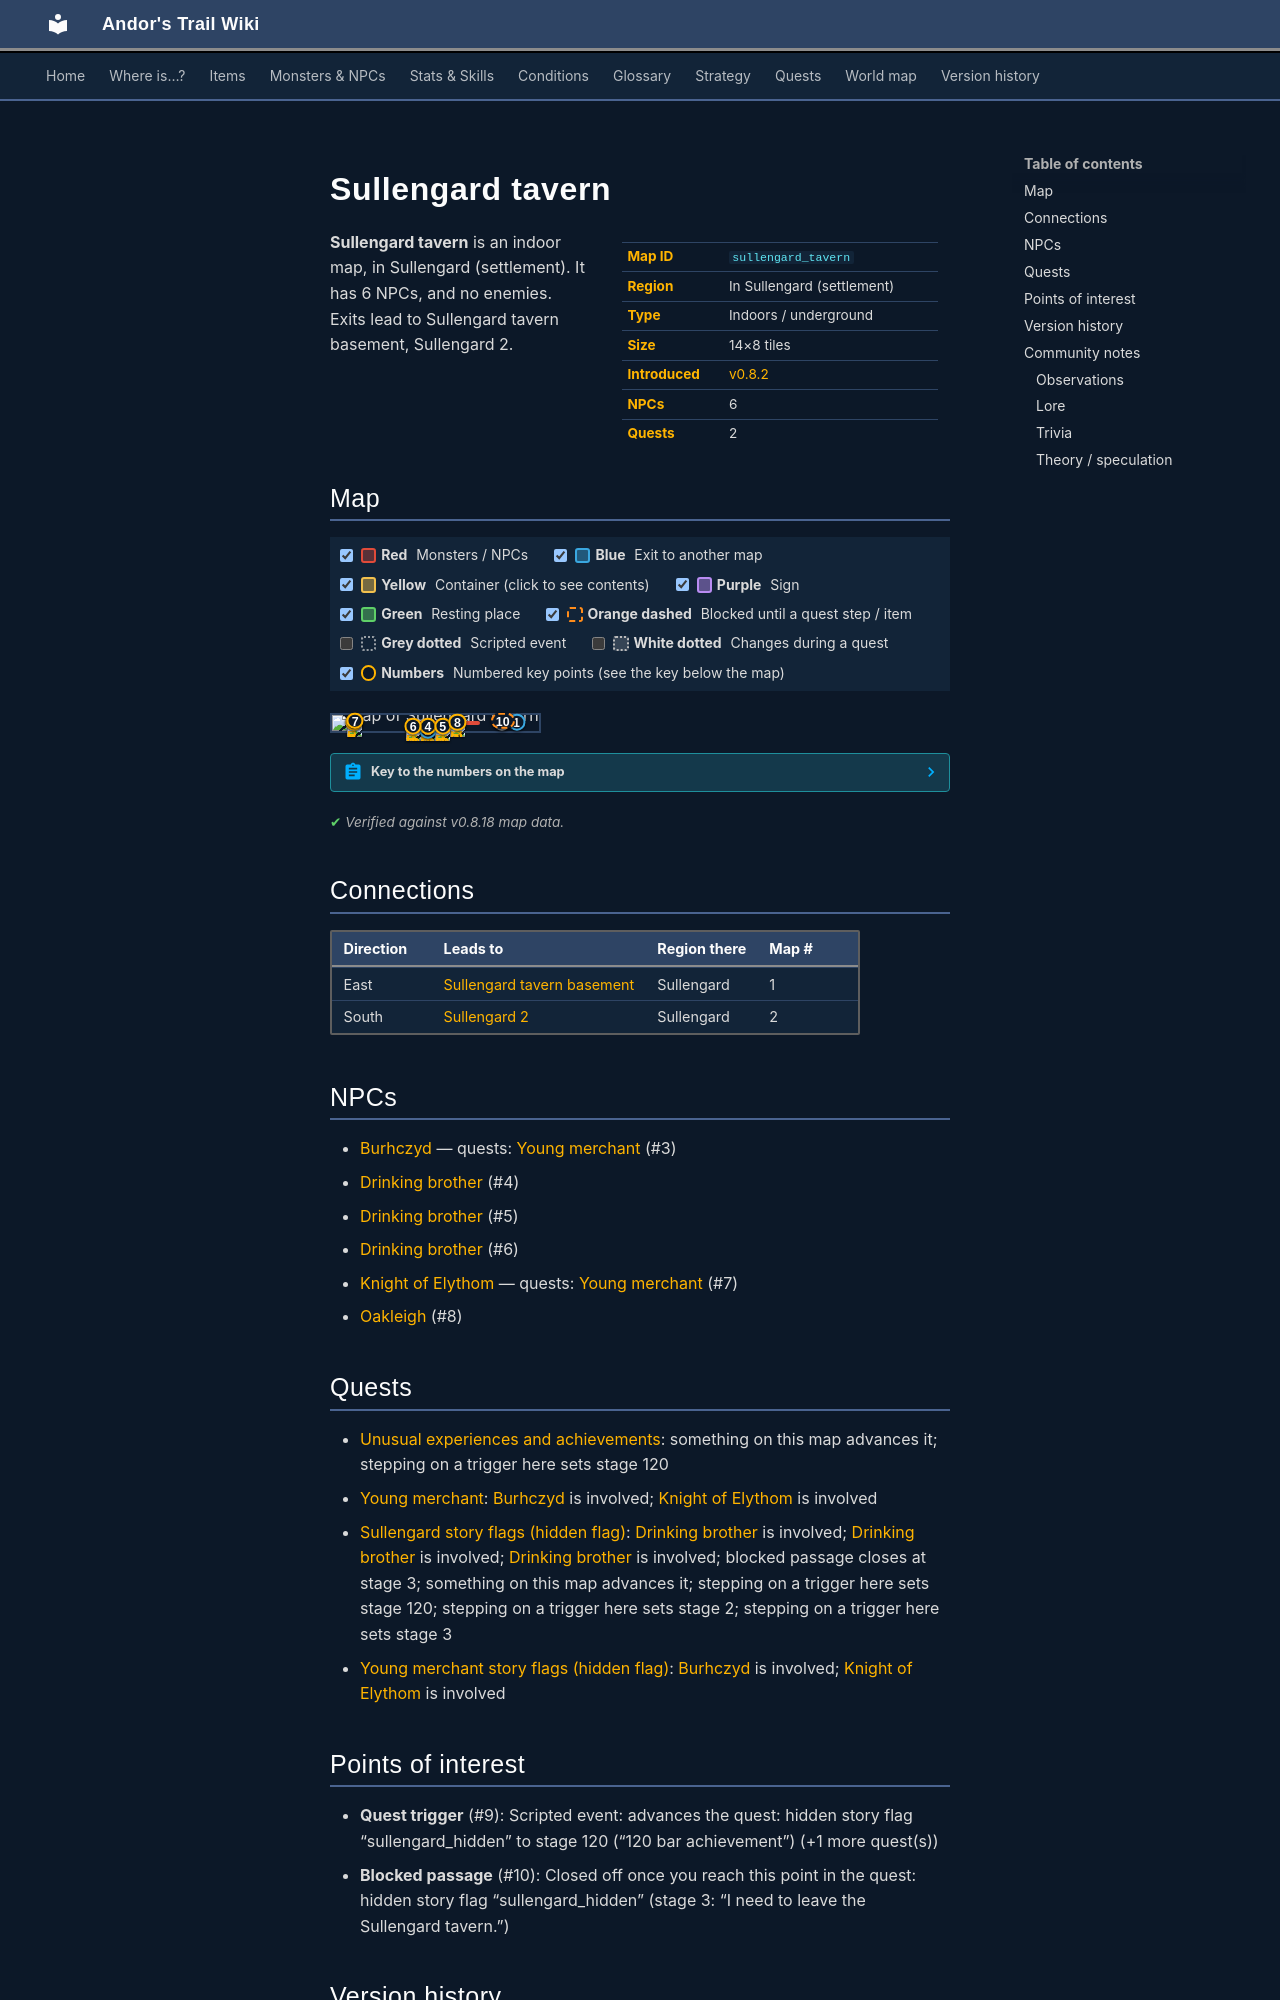

repository: asdfghjkl628/Andor-s-Trail-Wikiiii · page: maps/sullengard_tavern/index.html · generator: mkdocs

---
description: "Sullengard tavern is an indoor location in Andor's Trail, in Sullengard (settlement). NPCs: Burhczyd, Drinking brother, Drinking brother, Drinking brother, Knight of Elythom. Exits to Sullengard tavern basement, Sullengard 2."
---

# Sullengard tavern

<div class="infobox" markdown>

| | |
|---|---|
| **Map ID** | `sullengard_tavern` |
| **Region** | In Sullengard (settlement) |
| **Type** | Indoors / underground |
| **Size** | 14×8 tiles |
| **Introduced** | [v0.8.2](../versions/0.8.2.md) |
| **NPCs** | 6 |
| **Quests** | 2 |

</div>

**Sullengard tavern** is an indoor map, in Sullengard (settlement). It has 6 NPCs, and no enemies. Exits lead to Sullengard tavern basement, Sullengard 2.

## Map

<div class="map-legend" markdown="0"><label class="lg"><input type="checkbox" data-t="spawn" checked><span class="sw sw-spawn"></span><b>Red</b>&nbsp;Monsters / NPCs</label><label class="lg"><input type="checkbox" data-t="mapchange" checked><span class="sw sw-mapchange"></span><b>Blue</b>&nbsp;Exit to another map</label><label class="lg"><input type="checkbox" data-t="container" checked><span class="sw sw-container"></span><b>Yellow</b>&nbsp;Container (click to see contents)</label><label class="lg"><input type="checkbox" data-t="sign" checked><span class="sw sw-sign"></span><b>Purple</b>&nbsp;Sign</label><label class="lg"><input type="checkbox" data-t="rest" checked><span class="sw sw-rest"></span><b>Green</b>&nbsp;Resting place</label><label class="lg"><input type="checkbox" data-t="key" checked><span class="sw sw-key"></span><b>Orange dashed</b>&nbsp;Blocked until a quest step / item</label><label class="lg"><input type="checkbox" data-t="script"><span class="sw sw-script"></span><b>Grey dotted</b>&nbsp;Scripted event</label><label class="lg"><input type="checkbox" data-t="replace"><span class="sw sw-replace"></span><b>White dotted</b>&nbsp;Changes during a quest</label><label class="lg"><input type="checkbox" data-t="pin" checked><span class="sw sw-pin"></span><b>Numbers</b>&nbsp;Numbered key points (see the key below the map)</label></div>

<div class="map-wrap hide-script hide-replace" markdown="0"><img src="../../assets/maps/sullengard_tavern.webp" alt="Map of Sullengard tavern" width="448" height="256" loading="lazy"><a id="place-door" class="mo mo-mapchange" href="../sullengard2/#place-sullengard_tavern_outside" title="Exit to Sullengard 2" style="left:42.857%;top:87.500%;width:7.143%;height:12.500%"></a><a class="mo mo-script" href="../../quests/sullengard_hidden/#stage-120" title="Scripted event: advances the quest: hidden story flag “sullengard_hidden” to stage 120 (“120 bar achievement”) (+1 more quest(s))" style="left:78.571%;top:37.500%;width:7.143%;height:12.500%"></a><a id="place-down" class="mo mo-mapchange" href="../sullengard_tavern_basement/#place-up" title="Exit to Sullengard tavern basement" style="left:85.714%;top:37.500%;width:7.143%;height:12.500%"></a><span class="mo mo-spawn" title="Spawns: Oakleigh" style="left:35.714%;top:37.500%;width:35.714%;height:12.500%"></span><span class="mo mo-spawn" title="Spawns: Drinking brother" style="left:35.714%;top:62.500%;width:7.143%;height:12.500%"></span><span class="mo mo-spawn" title="Spawns: Drinking brother" style="left:42.857%;top:62.500%;width:7.143%;height:12.500%"></span><span class="mo mo-spawn" title="Spawns: Drinking brother" style="left:50.000%;top:62.500%;width:7.143%;height:12.500%"></span><span class="mo mo-spawn" title="Spawns: Burhczyd" style="left:7.143%;top:37.500%;width:7.143%;height:12.500%"></span><span class="mo mo-spawn" title="Spawns: Knight of Elythom (only appears later, during a quest)" style="left:7.143%;top:37.500%;width:7.143%;height:12.500%"></span><a class="mo mo-key" href="../../quests/sullengard_hidden/#stage-3" title="Closed off once you reach this point in the quest: hidden story flag “sullengard_hidden” (stage 3: “I need to leave the Sullengard tavern.”)" style="left:78.571%;top:37.500%;width:7.143%;height:12.500%"></a><a class="mob" href="../../monsters/sullengard_bartender/" title="Oakleigh" style="left:57.143%;top:37.500%;width:7.143%;height:12.500%"><img src="../../assets/icons/monsters/monsters_ld1_133.png" alt="Oakleigh"></a><a class="mob" href="../../monsters/sullengard_drinking_brother/" title="Drinking brother" style="left:35.714%;top:62.500%;width:7.143%;height:12.500%"><img src="../../assets/icons/monsters/monsters_ld1_130.png" alt="Drinking brother"></a><a class="mob" href="../../monsters/sullengard_drinking_brother/#v-sullengard_drinking_brother2" title="Drinking brother" style="left:42.857%;top:62.500%;width:7.143%;height:12.500%"><img src="../../assets/icons/monsters/monsters_ld1_35.png" alt="Drinking brother"></a><a class="mob" href="../../monsters/sullengard_drinking_brother/#v-sullengard_drinking_brother3" title="Drinking brother" style="left:50.000%;top:62.500%;width:7.143%;height:12.500%"><img src="../../assets/icons/monsters/monsters_ld1_97.png" alt="Drinking brother"></a><a class="mob" href="../../monsters/burhczyd1/#v-burhczyd11" title="Burhczyd" style="left:7.143%;top:37.500%;width:7.143%;height:12.500%"><img src="../../assets/icons/monsters/monsters_ld2_8.png" alt="Burhczyd"></a><a class="pin pin-exit" href="#key-1" style="left:89.286%;top:43.750%" title="Exit (east): to [Sullengard tavern basement](sullengard_tavern_basement.md)">1</a><a class="pin pin-exit" href="#key-2" style="left:46.429%;top:93.750%" title="Exit (south): to [Sullengard 2](sullengard2.md)">2</a><a id="pin-npc-burhczyd11" class="pin pin-npc" href="#key-3" style="left:10.714%;top:43.750%" title="[Burhczyd](../../monsters/burhczyd1.md#v-burhczyd11): 1 quest">3</a><a id="pin-npc-sullengard_drinking_brother2" class="pin pin-npc" href="#key-4" style="left:46.429%;top:68.750%" title="[Drinking brother](../../monsters/sullengard_drinking_brother.md#v-sullengard_drinking_brother2): NPC">4</a><a id="pin-npc-sullengard_drinking_brother3" class="pin pin-npc" href="#key-5" style="left:53.571%;top:68.750%" title="[Drinking brother](../../monsters/sullengard_drinking_brother.md#v-sullengard_drinking_brother3): NPC">5</a><a id="pin-npc-sullengard_drinking_brother" class="pin pin-npc" href="#key-6" style="left:39.286%;top:68.750%" title="[Drinking brother](../../monsters/sullengard_drinking_brother.md): NPC">6</a><a id="pin-npc-burhczyd11e" class="pin pin-npc" href="#key-7" style="left:11.184%;top:34.376%" title="[Knight of Elythom](../../monsters/burhczyd1e.md#v-burhczyd11e): 1 quest">7</a><a id="pin-npc-sullengard_bartender" class="pin pin-npc" href="#key-8" style="left:60.714%;top:43.750%" title="[Oakleigh](../../monsters/sullengard_bartender.md): NPC">8</a><a class="pin pin-script" href="#key-9" style="left:82.143%;top:43.750%" title="Quest trigger: Scripted event: advances the quest: hidden story flag “sullengard_hidden” to stage 120 (“120 bar achievement”) (+1 more quest(s))">9</a><a class="pin pin-key" href="#key-10" style="left:82.613%;top:34.376%" title="Blocked passage: Closed off once you reach this point in the quest: hidden story flag “sullengard_hidden” (stage 3: “I need to leave the Sullengard tavern.”)">10</a></div>

??? abstract "Key to the numbers on the map"

    | # | What | Details |
    |---|---|---|
    | <span id="key-1"></span>1 | Exit (east) | to [Sullengard tavern basement](sullengard_tavern_basement.md) |
    | <span id="key-2"></span>2 | Exit (south) | to [Sullengard 2](sullengard2.md) |
    | <span id="key-3"></span>3 | [Burhczyd](../monsters/burhczyd1.md#v-burhczyd11) | 1 quest |
    | <span id="key-4"></span>4 | [Drinking brother](../monsters/sullengard_drinking_brother.md#v-sullengard_drinking_brother2) | NPC |
    | <span id="key-5"></span>5 | [Drinking brother](../monsters/sullengard_drinking_brother.md#v-sullengard_drinking_brother3) | NPC |
    | <span id="key-6"></span>6 | [Drinking brother](../monsters/sullengard_drinking_brother.md) | NPC |
    | <span id="key-7"></span>7 | [Knight of Elythom](../monsters/burhczyd1e.md#v-burhczyd11e) | 1 quest |
    | <span id="key-8"></span>8 | [Oakleigh](../monsters/sullengard_bartender.md) | NPC |
    | <span id="key-9"></span>9 | Quest trigger | Scripted event: advances the quest: hidden story flag “sullengard_hidden” to stage 120 (“120 bar achievement”) (+1 more quest(s)) |
    | <span id="key-10"></span>10 | Blocked passage | Closed off once you reach this point in the quest: hidden story flag “sullengard_hidden” (stage 3: “I need to leave the Sullengard tavern.”) |


<p class="verified">Verified against v0.8.18 map data.</p>

## Connections

| Direction | Leads to | Region there | Map # |
|---|---|---|---|
| East | [Sullengard tavern basement](sullengard_tavern_basement.md) | Sullengard | 1 |
| South | [Sullengard 2](sullengard2.md) | Sullengard | 2 |

## NPCs

- [Burhczyd](../monsters/burhczyd1.md#v-burhczyd11) — quests: [Young merchant](../quests/quest_burhczyd.md) (#3)
- [Drinking brother](../monsters/sullengard_drinking_brother.md#v-sullengard_drinking_brother2) (#4)
- [Drinking brother](../monsters/sullengard_drinking_brother.md#v-sullengard_drinking_brother3) (#5)
- [Drinking brother](../monsters/sullengard_drinking_brother.md) (#6)
- [Knight of Elythom](../monsters/burhczyd1e.md#v-burhczyd11e) — quests: [Young merchant](../quests/quest_burhczyd.md) (#7)
- [Oakleigh](../monsters/sullengard_bartender.md) (#8)
